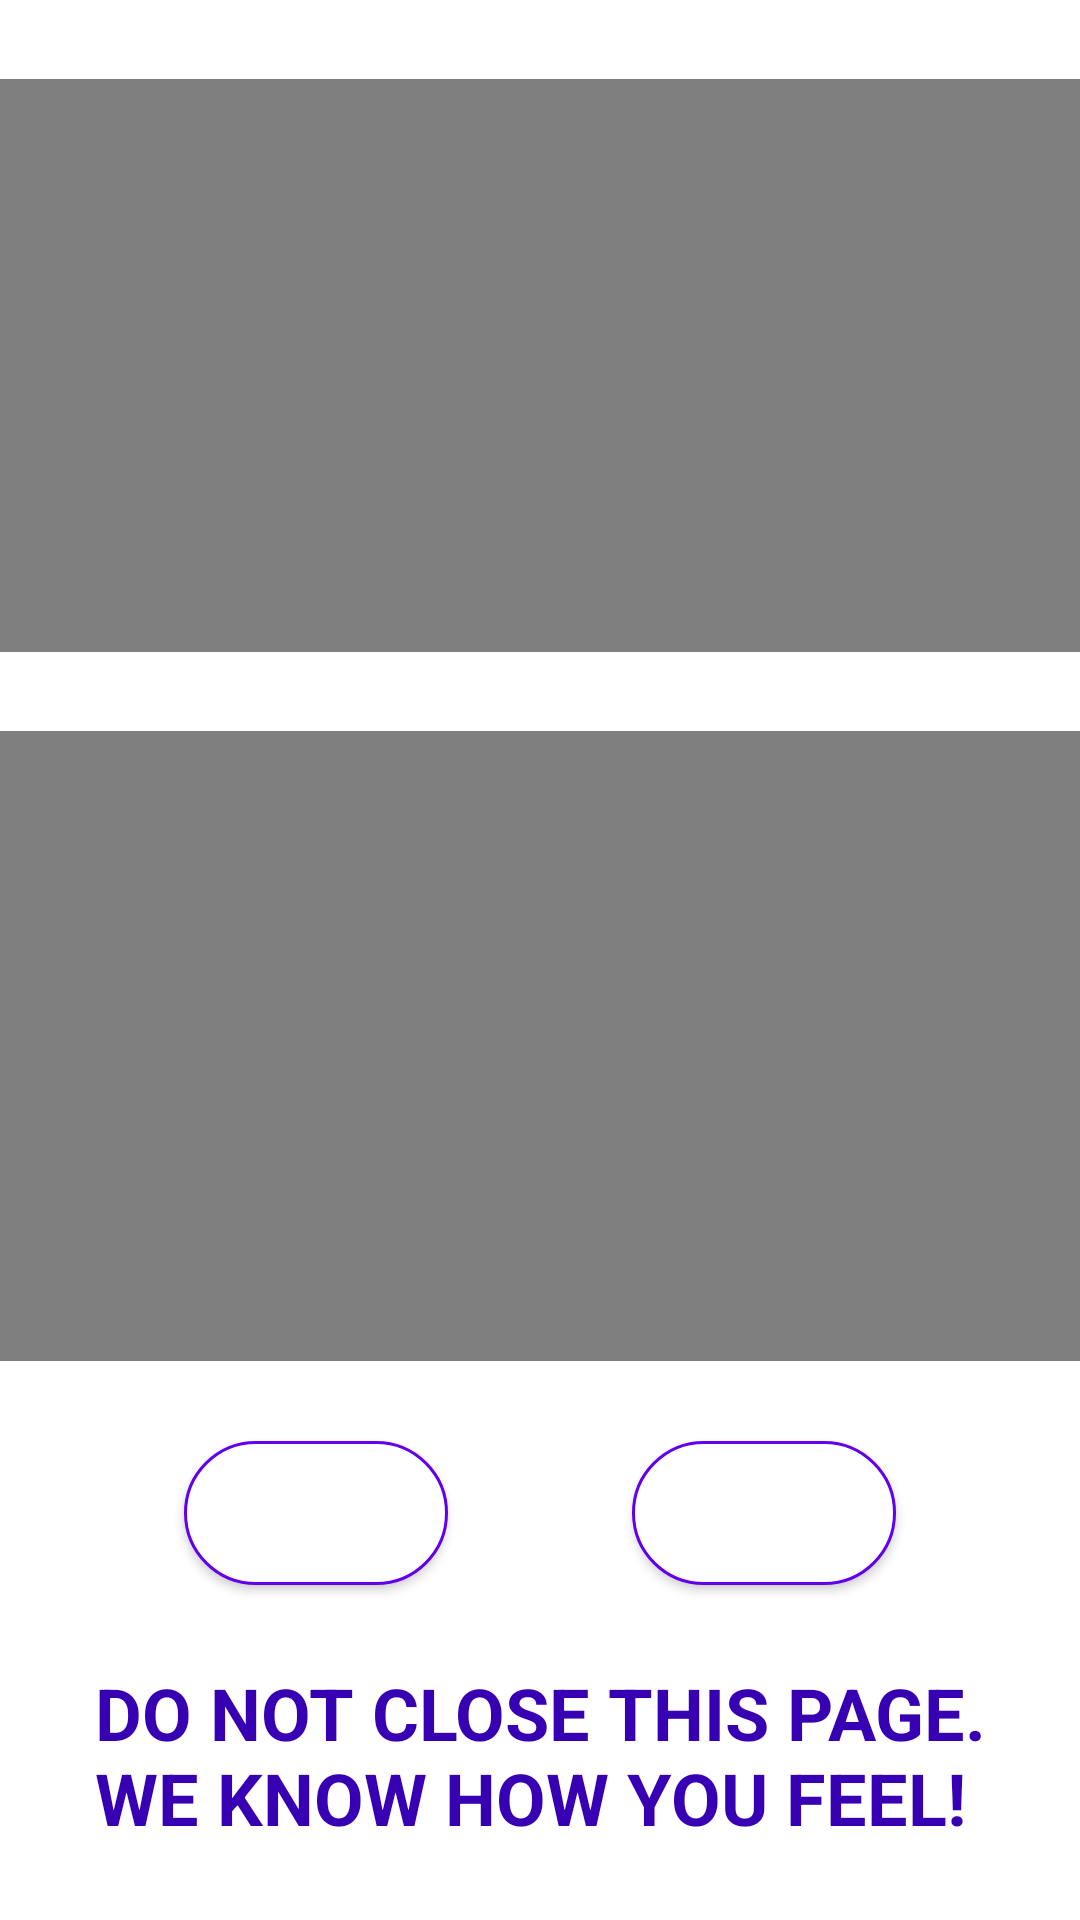

Reconstruct the res/layout file that produces this screen, plus the resources it refers to.
<!-- AndroidManifest.xml: application theme Theme.VideoProcess -->
<!-- res/layout/activity_main.xml -->
<?xml version="1.0" encoding="utf-8"?>
<androidx.constraintlayout.widget.ConstraintLayout xmlns:android="http://schemas.android.com/apk/res/android"
    xmlns:app="http://schemas.android.com/apk/res-auto"
    xmlns:tools="http://schemas.android.com/tools"
    android:layout_width="match_parent"
    android:layout_height="match_parent"
    tools:context=".MainActivity"
   >

    <TextView
        android:id="@+id/textView"
        android:layout_width="297dp"
        android:layout_height="59dp"
        android:text="DO NOT CLOSE THIS PAGE.                       WE KNOW HOW YOU FEEL!"
        android:textColor="@color/purple_700"
        android:textSize="24sp"
        android:textStyle="bold"
        app:layout_constraintBottom_toBottomOf="parent"
        app:layout_constraintEnd_toEndOf="parent"
        app:layout_constraintHorizontal_bias="0.5"
        app:layout_constraintStart_toStartOf="parent"
        app:layout_constraintTop_toBottomOf="@+id/select_video_button"
        app:layout_constraintVertical_bias="0.5" />

    <VideoView
        android:id="@+id/videoView"
        android:layout_width="365dp"
        android:layout_height="210dp"
        app:layout_constraintBottom_toTopOf="@+id/select_video_button"
        app:layout_constraintEnd_toEndOf="parent"
        app:layout_constraintHorizontal_bias="0.5"
        app:layout_constraintStart_toStartOf="parent"
        app:layout_constraintTop_toBottomOf="@+id/videoView2"
        app:layout_constraintVertical_bias="0.5" />

    <VideoView
        android:id="@+id/videoView2"
        android:layout_width="367dp"
        android:layout_height="191dp"
        app:layout_constraintBottom_toTopOf="@+id/videoView"
        app:layout_constraintEnd_toEndOf="parent"
        app:layout_constraintHorizontal_bias="0.5"
        app:layout_constraintStart_toStartOf="parent"
        app:layout_constraintTop_toTopOf="parent"
        app:layout_constraintVertical_bias="0.5" />

    <Button
        android:id="@+id/select_video_button"
        android:layout_width="wrap_content"
        android:layout_height="48dp"
        android:background="@drawable/rounded_corner"
        android:text="Upload"
        android:textColor="@color/white"
        android:textStyle="bold"
        app:layout_constraintBottom_toTopOf="@+id/textView"
        app:layout_constraintEnd_toStartOf="@+id/back_button"
        app:layout_constraintHorizontal_bias="0.5"
        app:layout_constraintStart_toStartOf="parent"
        app:layout_constraintTop_toBottomOf="@+id/videoView"
        app:layout_constraintVertical_bias="0.5" />

    <Button
        android:id="@+id/back_button"
        android:layout_width="wrap_content"
        android:layout_height="48dp"
        android:background="@drawable/rounded_corner"
        android:onClick="switchActivity"
        android:text="Back"
        android:textColor="@color/white"
        android:textStyle="bold"
        app:layout_constraintBottom_toTopOf="@+id/textView"
        app:layout_constraintEnd_toEndOf="parent"
        app:layout_constraintHorizontal_bias="0.5"
        app:layout_constraintStart_toEndOf="@+id/select_video_button"
        app:layout_constraintTop_toBottomOf="@+id/videoView"
        app:layout_constraintVertical_bias="0.5" />

</androidx.constraintlayout.widget.ConstraintLayout>
<!-- resources referenced by this layout -->
<resources>
  <!-- drawable rounded_corner (drawable) -->
  <?xml version="1.0" encoding="utf-8"?>
  <shape xmlns:android="http://schemas.android.com/apk/res/android">
      <corners  android:radius="50dp"/>
      <stroke android:width="1dp" android:color="@color/purple_500" />
      <solid android:color="@color/white"></solid>
  </shape>
  <style name="Theme.VideoProcess" parent="Theme.MaterialComponents.DayNight.DarkActionBar">
          
          <item name="colorPrimary">@color/purple_500</item>
          <item name="colorPrimaryVariant">@color/purple_700</item>
          <item name="colorOnPrimary">@color/white</item>
          
          <item name="colorSecondary">@color/teal_200</item>
          <item name="colorSecondaryVariant">@color/teal_700</item>
          <item name="colorOnSecondary">@color/black</item>
          
          <item name="android:statusBarColor">?attr/colorPrimaryVariant</item>
          
      </style>
  <!-- not gathered from this repository: default colours our renderer supplied (Android Studio template values) -->
  <color name="purple_500">#FF6200EE</color>
  <color name="purple_700">#FF3700B3</color>
  <color name="teal_200">#FF03DAC5</color>
  <color name="teal_700">#FF018786</color>
  <color name="black">#FF000000</color>
  <color name="white">#FFFFFFFF</color>
</resources>
